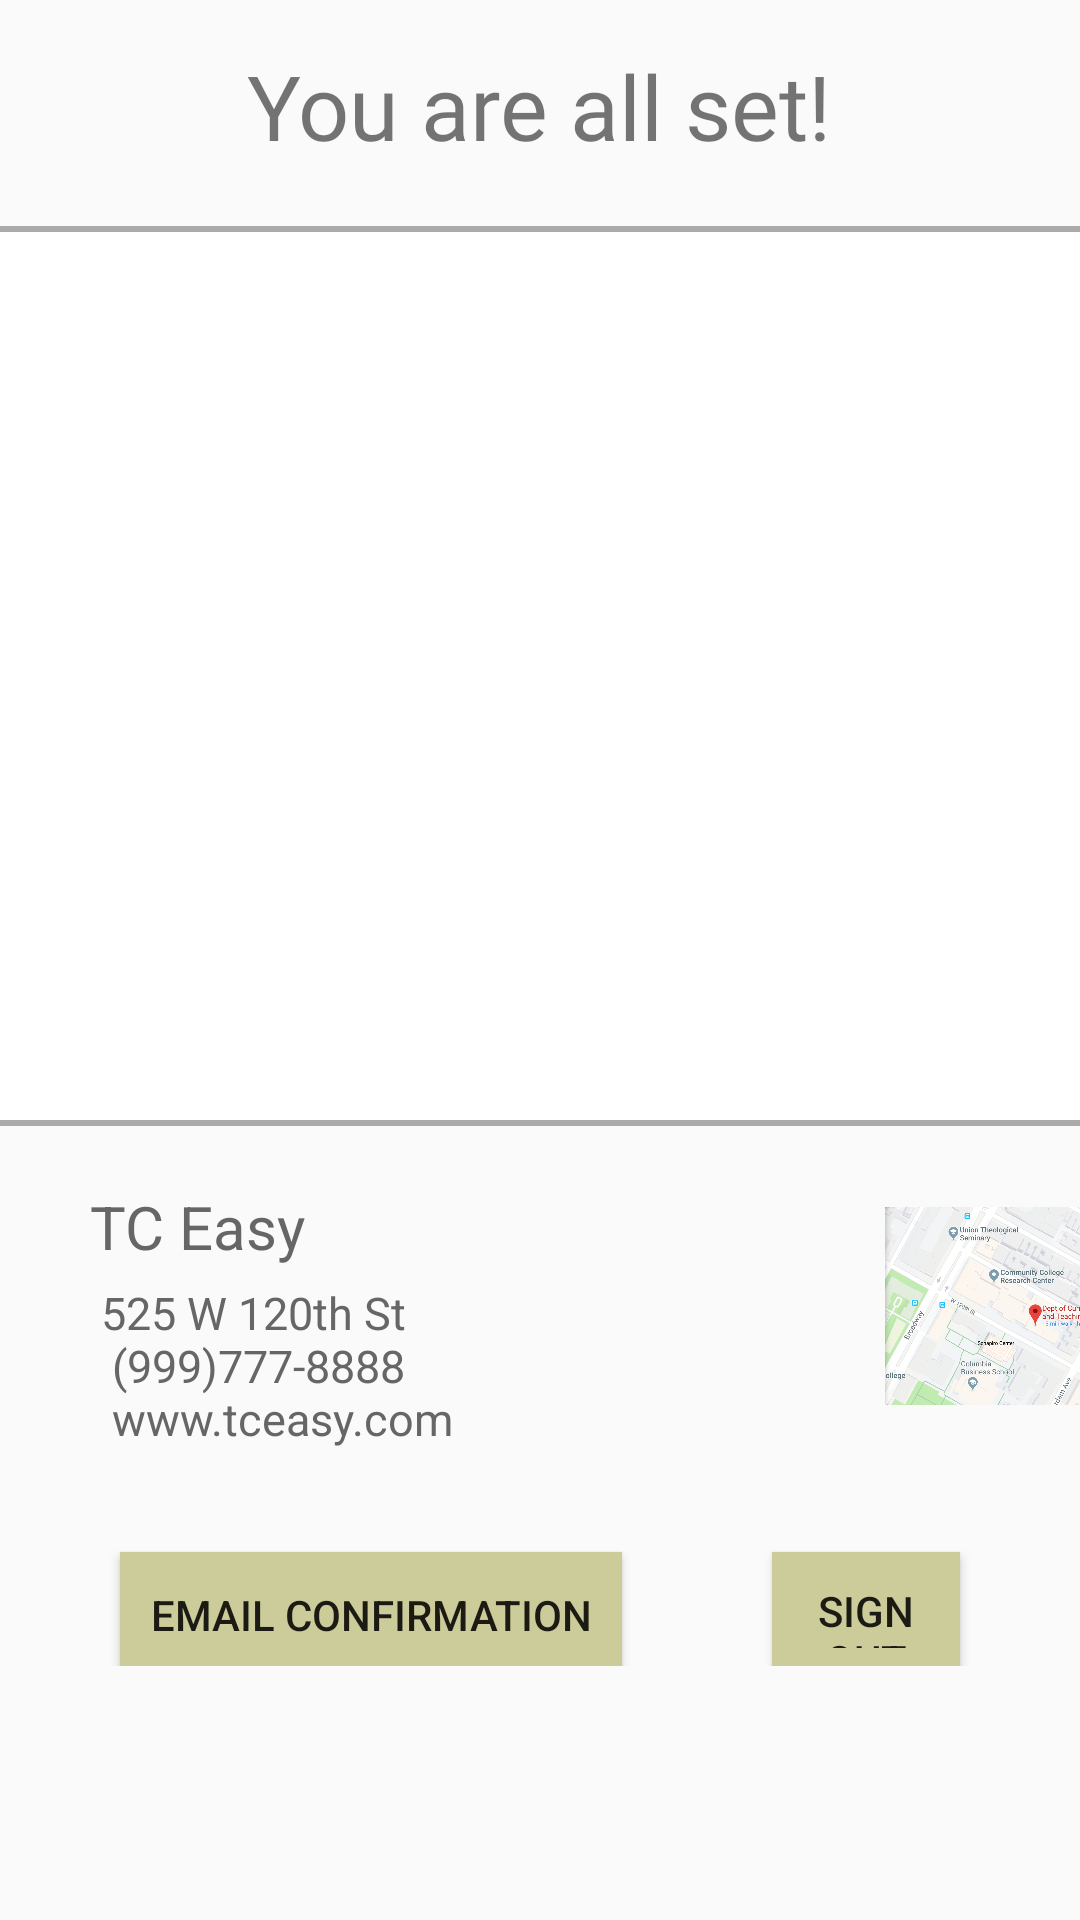

Produce the Android XML layout that renders to this screen, including the resource entries it uses.
<!-- AndroidManifest.xml: application theme AppTheme -->
<!-- res/layout/activity_check_out.xml -->
<?xml version="1.0" encoding="utf-8"?>
<LinearLayout xmlns:android="http://schemas.android.com/apk/res/android"
    xmlns:tools="http://schemas.android.com/tools"
    android:layout_width="match_parent"
    android:layout_height="match_parent"
    android:layout_gravity="center"
    android:orientation="vertical"
    tools:context=".CheckOut">

    <TextView

        android:layout_width="wrap_content"
        android:layout_height="wrap_content"
        android:layout_gravity="center"
        android:layout_marginTop="15dp"
        android:fontFamily="@font/gentium_basic_bold"
        android:text="@string/you_are_all_set"
        android:textSize="30sp" />


    <TextView
        android:id="@+id/results_text_view"
        android:layout_width="370dp"
        android:layout_height="300dp"
        android:layout_gravity="center"
        android:layout_marginTop="20dp"
        android:background="@drawable/border"
        android:padding="20dp"
        android:textSize="22sp" />


    <LinearLayout
        android:layout_width="match_parent"
        android:layout_height="wrap_content"
        android:layout_gravity="center"
        android:orientation="horizontal">

        <LinearLayout
            android:layout_width="175dp"
            android:layout_height="wrap_content"
            android:orientation="vertical">

            <TextView
                android:id="@+id/restaurant_name"
                android:layout_width="wrap_content"
                android:layout_height="wrap_content"
                android:layout_marginLeft="30dp"
                android:layout_marginTop="20dp"
                android:text="@string/tc_easy"
                android:textColor="@color/grey"
                android:textSize="20sp"

                />

            <TextView
                android:id="@+id/restaurant_info"
                android:layout_width="wrap_content"
                android:layout_height="wrap_content"
                android:layout_gravity="center"
                android:layout_marginLeft="5dp"
                android:layout_marginTop="5dp"
                android:text="@string/tc_easy_info"
                android:textColor="@color/grey"
                android:textSize="15sp"

                />


        </LinearLayout>


        <ImageView
            android:layout_width="200dp"
            android:layout_height="100dp"
            android:layout_gravity="center_horizontal"
            android:layout_marginLeft="120dp"
            android:layout_marginRight="300dp"
            android:layout_marginTop="30dp"
            android:paddingRight="100dp"
            android:paddingTop="20dp"

            android:src="@drawable/map" />


    </LinearLayout>

    <LinearLayout
        android:layout_width="match_parent"
        android:layout_height="50dp"
        android:layout_gravity="center"
        android:orientation="horizontal">


        <Button
            android:id="@+id/email_button"
            android:layout_width="wrap_content"
            android:layout_height="wrap_content"
            android:layout_gravity="center"
            android:layout_marginLeft="40dp"
            android:layout_marginRight="50dp"
            android:layout_marginTop="8dp"
            android:background="@color/colorAccent"
            android:padding="10dp"
            android:text="@string/email_confirmation" />

        <Button
            android:id="@+id/sign_out_app_button"
            android:layout_width="wrap_content"
            android:layout_height="wrap_content"
            android:layout_gravity="center"
            android:layout_marginRight="40dp"
            android:layout_marginTop="8dp"
            android:background="@color/colorAccent"
            android:padding="10dp"
            android:text="@string/sign_out" />

    </LinearLayout>


</LinearLayout>
<!-- resources referenced by this layout -->
<resources>
  <color name="colorAccent">#CCCC9A</color>
  <color name="grey">#666666</color>
  <!-- drawable border (drawable) -->
  <?xml version="1.0" encoding="utf-8"?>
  <shape xmlns:android="http://schemas.android.com/apk/res/android"
      android:shape="rectangle">
      <solid android:color="@android:color/white">
  
      </solid>
  
      <stroke
          android:width="2dp"
          android:color="@android:color/darker_gray">
  
      </stroke>
  
      <corners android:radius="2dp">
  
      </corners>
  </shape>
  <!-- drawable map: png bitmap (drawable, 503435 bytes) -->
  <string name="email_confirmation">Email Confirmation</string>
  <string name="sign_out">Sign Out</string>
  <string name="tc_easy">TC Easy</string>
  <string name="tc_easy_info"> 525 W 120th St  \n  (999)777\-8888 \n www.tceasy.com</string>
  <string name="you_are_all_set">You are all set!</string>
  <style name="AppTheme" parent="Theme.AppCompat.Light.DarkActionBar">
          
          <item name="colorPrimary">#666666</item>
          <item name="colorPrimaryDark">#999967</item>
          <item name="colorAccent">#CCCC9A</item>
      </style>
</resources>
